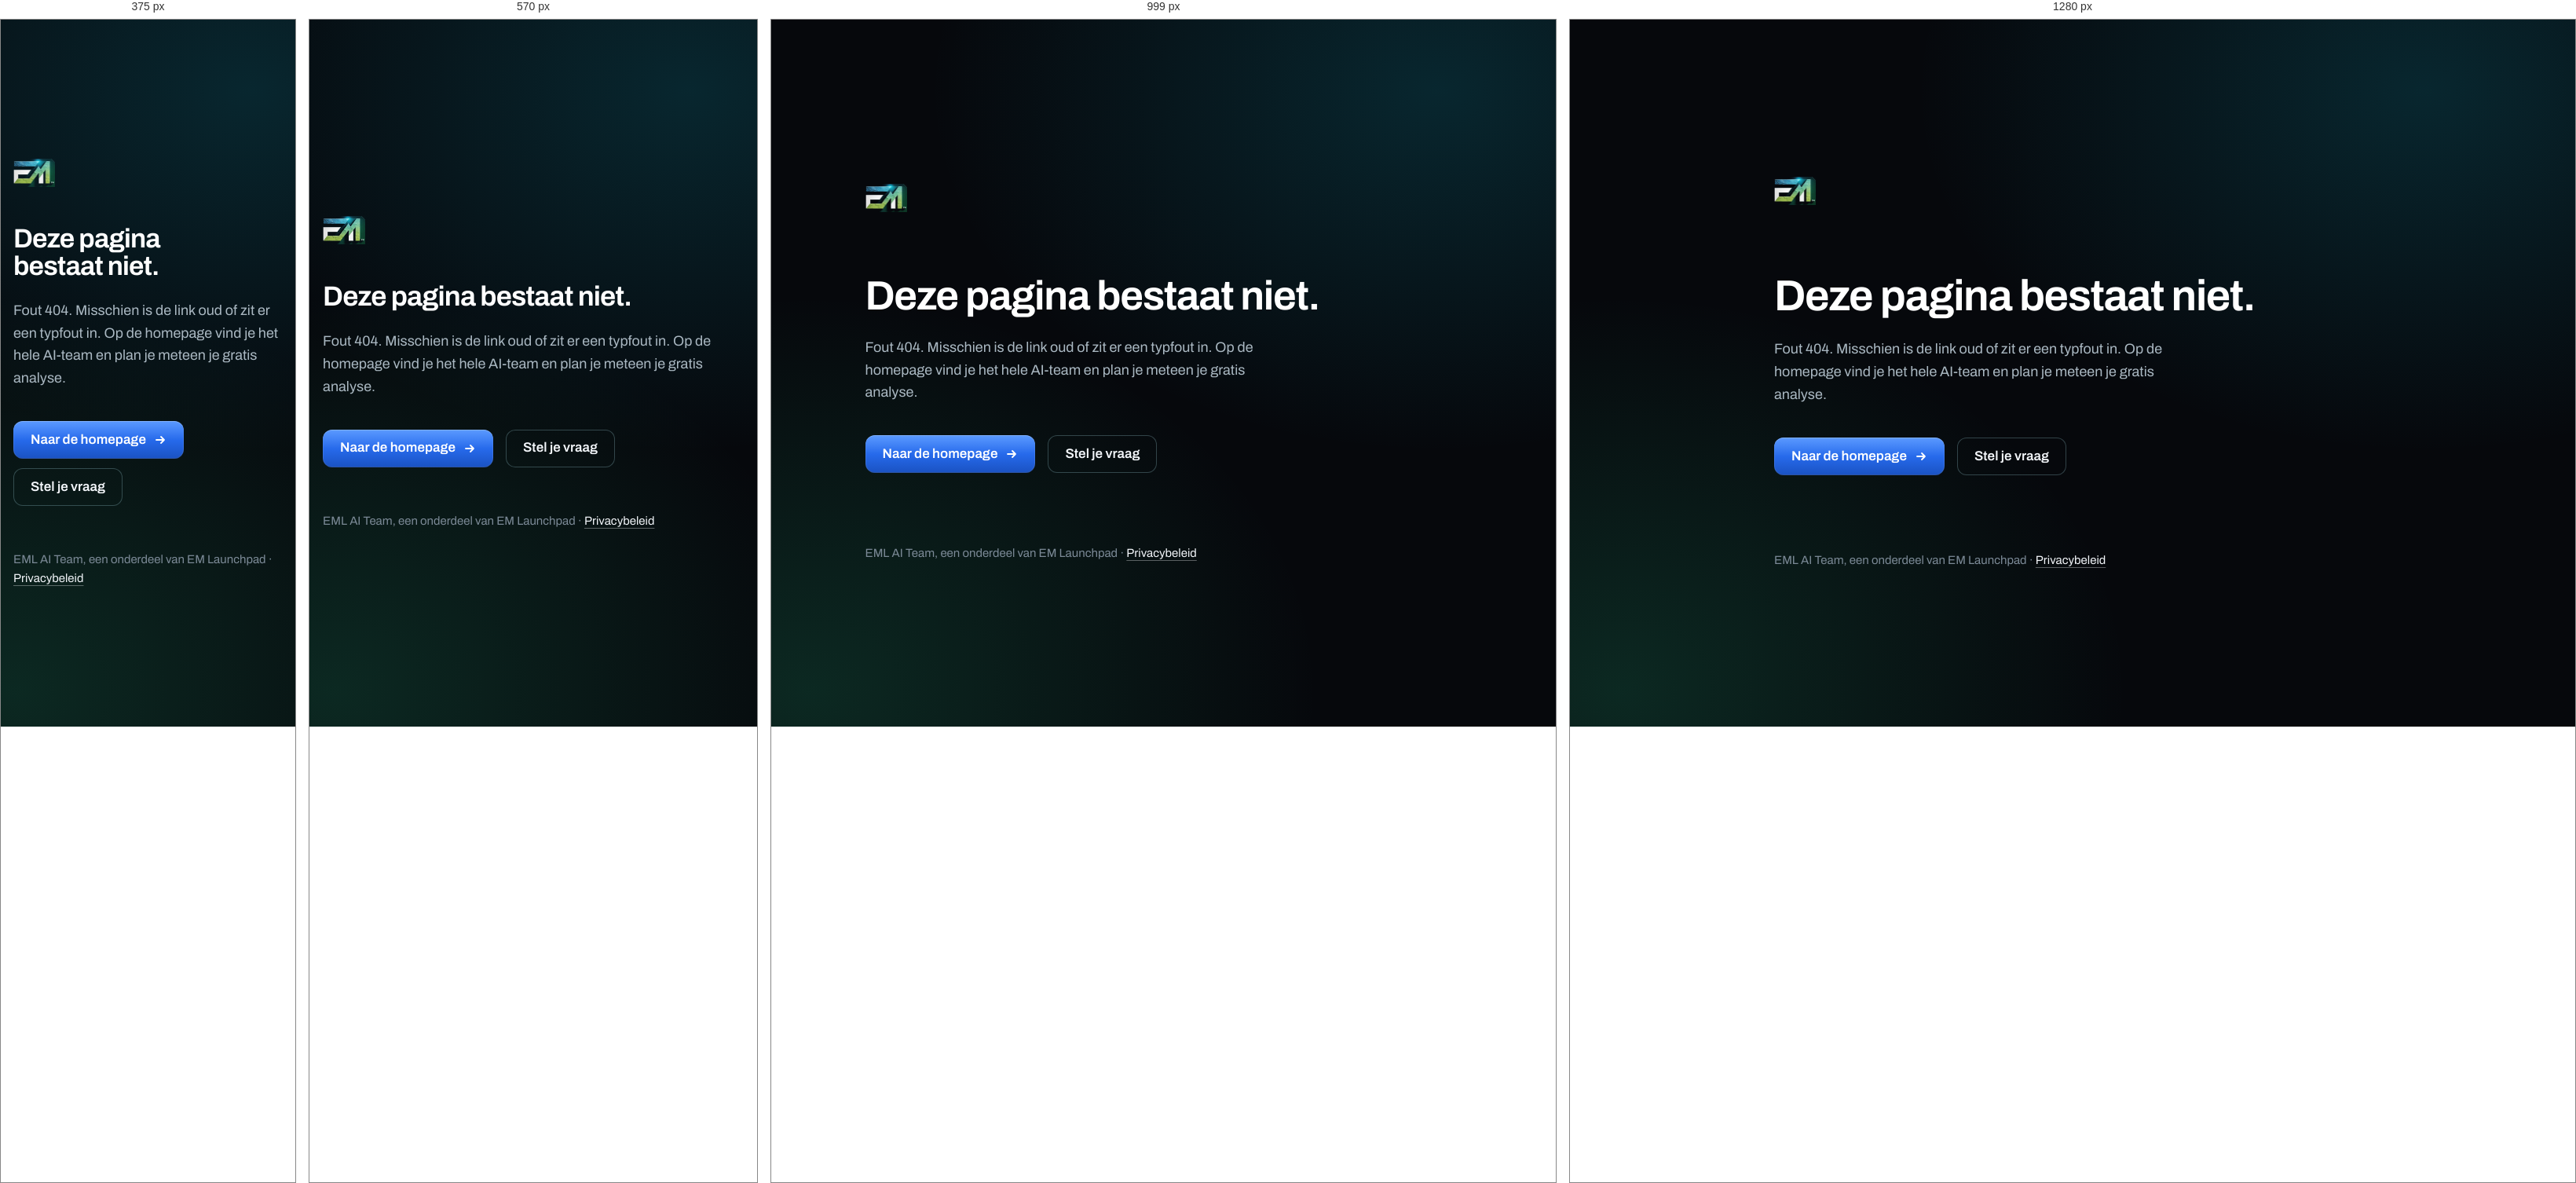
Rendered at 375 px, 570 px, 999 px and 1280 px, left to right.

<!-- file: 404.html -->
<!doctype html>
<html lang="nl">
<head>
<meta charset="utf-8">
<meta name="viewport" content="width=device-width, initial-scale=1">
<title>Pagina niet gevonden | EML AI Team</title>
<meta name="robots" content="noindex">
<meta name="theme-color" content="#0b1526">
<link rel="icon" href="/assets/img/favicon.png" type="image/png" sizes="32x32">
<link rel="apple-touch-icon" href="/assets/img/apple-touch-icon.png">
<link rel="preload" href="/assets/fonts/archivo-latin.woff2" as="font" type="font/woff2" crossorigin>
<link rel="stylesheet" href="/assets/css/site.css?v=29">
<!-- Cloudflare toont deze pagina bij elk adres dat niet bestaat (wrangler.jsonc: not_found_handling "404-page").
     Daarom staan alle paden hier absoluut (/assets/...), want de pagina kan op elke diepte geladen worden.
     Stijl: variant premium (3/11/2026), zonder JavaScript. -->
<style>
  body{background:radial-gradient(900px 640px at 85% 10%,rgba(19,199,230,.16),rgba(19,199,230,0) 72%),radial-gradient(900px 700px at 5% 95%,rgba(47,240,166,.14),rgba(47,240,166,0) 72%),var(--ink0)} /* taste-skill-ignore: kleurveld (ronde 3) */
  .nf{min-height:100vh;min-height:100dvh;display:grid;align-content:center;padding:48px 0} /* taste-skill-ignore: 100vh is de terugval voor oude browsers, 100dvh volgt */
  .nf-in{max-width:calc(760px + 2 * var(--gut))}
  .nf-logo{display:inline-flex;border-radius:8px;margin-bottom:clamp(48px,8vw,88px)}
  .nf-logo img{width:auto;height:36px}
  .nf h1{font-weight:650;font-size:var(--fs-h1);line-height:1.04;letter-spacing:-.024em;color:var(--white);text-wrap:balance}
  .nf p{margin-top:24px;max-width:48ch;font-size:var(--fs-lead);line-height:1.6;color:var(--mid)}
  .nf-acties{margin-top:40px;display:flex;flex-wrap:wrap;gap:12px 16px}
  .nf .nf-voet{margin-top:clamp(56px,9vw,96px);max-width:none;font-size:var(--fs-small);color:var(--dim)}
  .nf-voet a{color:var(--t);text-decoration:underline;text-decoration-color:rgba(243,246,250,.35);text-underline-offset:4px}
  .nf-voet a:hover{text-decoration-color:var(--t)}
</style>
</head>
<body>
<main class="nf">
  <div class="wrap nf-in">
    <a class="nf-logo" href="/" aria-label="EML AI Team, naar de startpagina"><img src="/assets/img/logo-em.png" srcset="/assets/img/logo-em.png 107w, /assets/img/logo-em-256.png 256w" sizes="57px" width="256" height="162" alt=""></a>
    <h1>Deze pagina bestaat niet.</h1>
    <p>Fout 404. Misschien is de link oud of zit er een typfout in. Op de homepage vind je het hele AI-team en plan je meteen je gratis analyse.</p>
    <div class="nf-acties">
      <a class="btn" href="/">Naar de homepage <svg viewBox="0 0 16 16" fill="none" stroke="currentColor" stroke-width="1.8" stroke-linecap="round" stroke-linejoin="round" aria-hidden="true"><path d="M3 8h10M9 4l4 4-4 4"/></svg></a>
      <a class="btn btn--line" href="mailto:ebert@emlaunchpad.com?subject=Vraag%20over%20EML%20AI%20Team">Stel je vraag</a>
    </div>
    <p class="nf-voet">EML AI Team, een onderdeel van EM Launchpad · <a href="/privacy">Privacybeleid</a></p>
  </div>
</main>
</body>
</html>


/* @media block from site.css */
@media (min-width:900px){.menu{display:none}}

/* @media block from site.css */
@media (min-width:1100px) and (max-height:860px){.out{padding:28px 30px 26px}.b-note,.b-terms{display:none}.b-agents{margin-top:16px;gap:8px}}

/* @media block from site.css */
@media (max-width:1240px){
  .app{grid-template-columns:160px minmax(0,1fr)}
  .app-side{padding-left:10px;padding-right:10px}
  .app-side li{font-size:13px;padding:0 8px}
}

/* @media block from site.css */
@media (max-width:1180px){
  .how-step:nth-child(1){grid-column:1/span 7}
  .how-step:nth-child(2){grid-column:3/span 7}
  .how-step:nth-child(3){grid-column:5/span 8}
  .how-cap{grid-column:5/span 8}
}

/* @media block from site.css */
@media (max-width:1099px){
  :root{--fs-h1:clamp(34px,6.2vw,52px)}
  .btn--sm{min-height:44px}
  .hero-in{grid-template-columns:1fr;gap:56px}
  .hero-copy{max-width:640px}
  .team-in{grid-template-columns:1fr}
  .team-read,.team-out{grid-column:1;grid-row:auto}
  .team-out{position:static;margin-top:56px}
  .pick-out{display:block;margin-top:12px;font-size:var(--fs-small);color:var(--mid)}
  .how-head,.plans-head{display:block}
  .how-head .lead,.plans-head .lead{margin-top:24px}
  .ptab{grid-template-columns:repeat(2,minmax(0,1fr));grid-template-rows:none;gap:16px}
  .ptab-k{display:none}
  .plan{grid-row:auto;display:flex;flex-direction:column;background:var(--ink2)}
  .plan--hi{background:var(--lift)}
  .plan-list{flex:1}
  .faq.is-index{display:block}
}

/* @media block from site.css */
@media (max-width:899.98px){.bar-nav{display:none}}

/* @media block from site.css */
@media (max-width:900px){
  .how-in,.how-list{display:block}
  .how-step+.how-step{margin-top:56px}
}

/* @media block from site.css */
@media (max-width:720px){
  :root{--bar:60px}
  .lock-logo{height:30px}
  .hero{padding-top:36px}
  .hero-lede{margin-top:20px}
  .hero-act{margin-top:28px}
  .app{grid-template-columns:1fr;grid-template-rows:44px auto;padding:0 6px 6px}
  .app-side{display:none}
  .app-top{padding:0 6px 0 12px}
  .app-sheet{padding:16px 16px 0}
  .scr-log{margin:auto -16px 0;padding:12px 16px}
  .scr-empty{left:16px;right:16px}
  .scr-item{grid-template-columns:28px minmax(0,1fr);gap:12px}
  .scr-item .av,.scr-ic{width:28px;height:28px}
  .scr-item:not(:last-child)::before{left:13.5px;top:36px}
  .scr-t{display:none}
  .how-list{margin-top:56px}
  .how-resp{margin-left:0}
  .how-say{font-size:var(--fs-lead)}
  .statement p{font-size:var(--fs-lead);line-height:1.45}
  .dep{padding-top:56px}
  .m{grid-template-columns:1fr}
  .ptab{grid-template-columns:1fr}
  .terms{grid-template-columns:1fr;row-gap:16px}
  .terms-h{margin-bottom:12px}
  .out{padding:28px 22px 24px}
  .q summary{padding-right:44px}
  .a{padding-right:0}
  .close-act{flex-direction:column;align-items:stretch;max-width:340px;margin-left:auto;margin-right:auto}
  .close-act .btn{width:100%}
  .foot-top{flex-direction:column;align-items:flex-start;gap:20px}
  .foot-mid{flex-direction:column}
}

/* @media block from site.css */
@media (max-width:420px){
  .btn{white-space:normal;text-align:center}
  .bar .btn--sm{padding:0 14px;font-size:var(--fs-micro)}
  .file{padding-right:10px}
}

/* @media block from site.css */
@media (max-width:1099px){
  .ptab::before{display:none}
  .plan{background:linear-gradient(180deg,rgba(255,255,255,.06),rgba(255,255,255,.02)),rgba(12,20,36,.62)} /* taste-skill-ignore: glas zonder blur op kleine schermen */
  .plan--hi{background:linear-gradient(180deg,rgba(47,240,166,.14),rgba(47,240,166,.04)),rgba(10,24,32,.62)} /* taste-skill-ignore: Groei als groen glas */
  .dep::before{left:-12px}
}

/* @media block from site.css */
@media (max-width:720px){
  .plan:not(.plan--hi),.how-call,.how-resp,.faq:not(.is-index),.terms{-webkit-backdrop-filter:none;backdrop-filter:none} /* taste-skill-ignore: zet de blur juist uit op de gsm */
  .how-call,.how-resp,.faq:not(.is-index){background:linear-gradient(180deg,rgba(255,255,255,.06),rgba(255,255,255,.02)),rgba(14,22,38,.72)} /* taste-skill-ignore: glas zonder blur op de gsm */
  .faq:not(.is-index){padding:2px 18px}
  .terms{background:linear-gradient(180deg,#fff,#eef4f6)} /* taste-skill-ignore: licht vlak zonder blur op de gsm */
  .hero-fig::before{inset:-10% -20% -6% -20%}
  /* gsm: de aurora van het slot naar de hoeken, zodat de titel leesbaar blijft */
  .close::before{inset:-10% -30%;background:radial-gradient(40% 30% at 18% 6%,rgba(47,240,166,.44),rgba(47,240,166,0) 72%),radial-gradient(40% 30% at 86% 14%,rgba(19,199,230,.44),rgba(19,199,230,0) 72%),radial-gradient(44% 30% at 10% 96%,rgba(47,123,255,.4),rgba(47,123,255,0) 72%),radial-gradient(44% 30% at 90% 92%,rgba(47,240,166,.36),rgba(47,240,166,0) 72%)} /* taste-skill-ignore: aurora van het slot */
}

/* @media block from site.css */
@media (max-width:1279px){.hs-card--far{display:none}}

/* @media block from site.css */
@media (max-width:1240px){.hs-card{width:134px;padding:9px 10px 10px}.hs-c2{padding-left:0}}

/* @media block from site.css */
@media (max-width:1099px){.hs-blob--a{left:-3%}.hs-blob--b{right:-3%}}

/* @media block from site.css */
@media (max-width:720px){
  .hs-card,.hs-lines,.hs-pulse{display:none}
  .hs-blob--a{left:-4%;width:80%}
  .hs-blob--b{right:-4%}
}

/* @media block from site.css */
@media (max-width:720px){
  .ga{width:100vw;max-height:100dvh;height:100dvh;margin:0;border-radius:0}
  .ga-panel{max-height:100dvh;height:100dvh;border-radius:0}
  .ga-head{padding:18px 64px 14px 16px}
  .ga-steps{gap:6px;margin-right:-48px}
  .ga-steps li{font-size:13px;padding:4px 10px 4px 4px;gap:7px}
  .ga-steps li span{width:22px;height:22px}
  .ga-close{right:10px;top:12px}
  .ga-body{padding:16px 16px 28px}
  .ga-skel{grid-template-columns:1fr}
  .ga-frame,.ga-frame iframe{min-height:640px}
}

/* @media block from site.css */
@media (max-width:1099px){
  /* tablet: één kolom, de tekst boven het scherm. Egale verdonkering bovenaan, geen goudlaag */
  .hbg::after{background:linear-gradient(180deg,rgba(11,21,38,.84) 0,rgba(11,21,38,.74) 44%,rgba(11,21,38,.34) 62%,rgba(11,21,38,.28) 100%)} /* taste-skill-ignore: verdonkering op een foto */
}

/* @media block from site.css */
@media (max-width:720px){
  /* gsm: geen aders achter de kop. De laag hangt aan het scherm, zodat de dikke ader op elke gsm-breedte net boven het
     scherm ligt. background:none ook, anders haalt Chrome het beeld van het pseudo-element toch op */
  .hbg::before,.hbg::after{content:none;background:none}
  .hero-fig::after{content:"";position:absolute;z-index:-1;pointer-events:none;
    left:calc(-1 * var(--gut));right:calc(-1 * var(--gut));top:calc(-76vw - 60px);height:194.8vw;
    background:url(../img/marmer-gsm.webp) 50% 0/100% auto no-repeat;
    background:image-set(url(../img/marmer-gsm.avif) type("image/avif"),url(../img/marmer-gsm.webp) type("image/webp")) 50% 0/100% auto no-repeat;
    -webkit-mask-image:linear-gradient(180deg,transparent 0,#000 24%,#000 48%,transparent 60%);
    mask-image:linear-gradient(180deg,transparent 0,#000 24%,#000 48%,transparent 60%)}
}

/* @media block from site.css */
@media (max-width:1099px){
  .plans::before{content:none;background:none}
  .ptab::after{content:"";position:absolute;z-index:-1;pointer-events:none;
    left:calc(-1 * var(--gut));right:calc(-1 * var(--gut));bottom:calc(100% - 56px);height:clamp(240px,46vw,380px);
    background:url(../img/marmer-1920.webp) 50% 62%/cover no-repeat;
    background:image-set(url(../img/marmer-1920.avif) type("image/avif"),url(../img/marmer-1920.webp) type("image/webp")) 50% 62%/cover no-repeat;
    -webkit-mask-image:linear-gradient(180deg,transparent 0,#000 40%,#000 74%,transparent 100%);
    mask-image:linear-gradient(180deg,transparent 0,#000 40%,#000 74%,transparent 100%)}
  .plan:not(.plan--hi){background:linear-gradient(180deg,rgba(255,255,255,.05),rgba(255,255,255,.015)),#0c1220} /* taste-skill-ignore: effen vlak op tablet en gsm */
  .plan--hi{background:linear-gradient(180deg,rgba(47,240,166,.12),rgba(47,240,166,.03)),#0b1c24} /* taste-skill-ignore: Groei als groen vlak */
}

/* @media block from site.css */
@media (max-width:720px){
  .ptab::after{height:300px;
    background:url(../img/marmer-gsm.webp) 50% 30%/100% auto no-repeat;
    background:image-set(url(../img/marmer-gsm.avif) type("image/avif"),url(../img/marmer-gsm.webp) type("image/webp")) 50% 30%/100% auto no-repeat}
}

/* @media block from site.css */
@media (max-width:1099px),(max-height:959px){
  html:not(.marmer-geladen) .hbg::before{background-image:none}
  html:not(.marmer-geladen) .hbg::after{background-image:
    linear-gradient(180deg,rgba(11,21,38,.6) 0,rgba(11,21,38,0) 180px),
    linear-gradient(0deg,rgba(9,13,20,.8) 0,rgba(9,13,20,.62) 150px,rgba(9,13,20,0) 260px),
    linear-gradient(90deg,rgba(11,21,38,.86) 0%,rgba(11,21,38,.8) 34%,rgba(11,21,38,.6) 44%,rgba(11,21,38,.3) 53%,rgba(11,21,38,.2) 100%)} /* taste-skill-ignore: verdonkering op een foto */
}

/* @media block from site.css */
@media (max-width:1099px){html:not(.marmer-geladen) .hbg::after{background-image:linear-gradient(180deg,rgba(11,21,38,.84) 0,rgba(11,21,38,.74) 44%,rgba(11,21,38,.34) 62%,rgba(11,21,38,.28) 100%)}}

/* @media block from site.css */
@media (max-width:720px){html:not(.marmer-geladen) .hbg::after{background-image:none}}